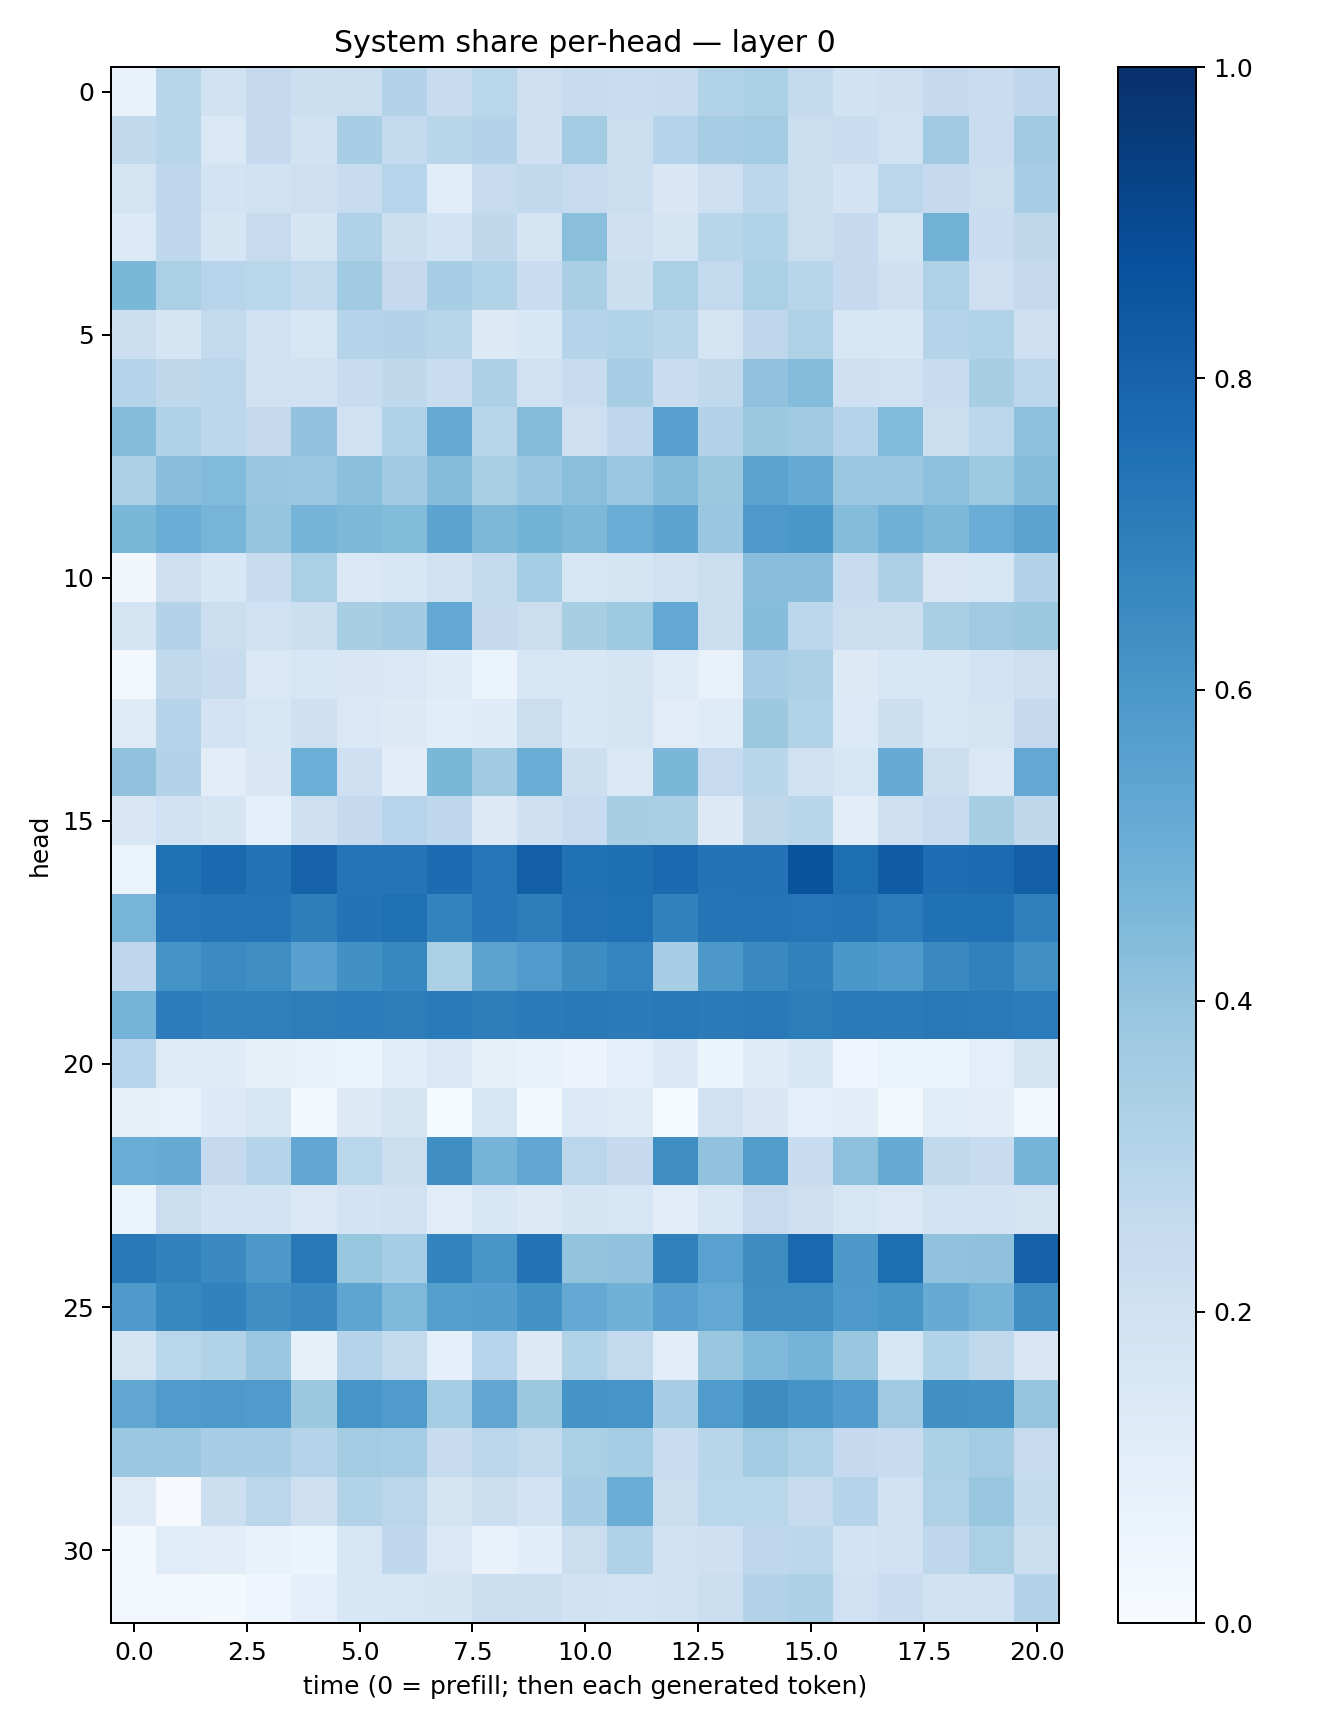

The file beside this chart, header and first rows:
0.07016663, 0.29027852, 0.19311915, 0.25308716, 0.21603192, 0.22117758, 0.30536264, 0.24200943, 0.2884093, 0.21326153, 0.23545362, 0.23079607, 0.24147724, 0.31558904, 0.32999313, 0.25763655, 0.19327301, 0.20843752, 0.2508122, 0.22828066, 0.27405843
0.2639, 0.2905, 0.144, 0.2518, 0.1927, 0.3446, 0.2569, 0.2907, 0.3075, 0.208, 0.3591, 0.2212, 0.2978, 0.351, 0.3588, 0.2205, 0.2268, 0.1984, 0.3707, 0.2301, 0.3615
0.1727, 0.275, 0.1873, 0.1991, 0.2146, 0.2371, 0.2967, 0.1159, 0.2444, 0.2634, 0.2472, 0.2219, 0.1487, 0.2115, 0.2782, 0.2191, 0.1833, 0.2839, 0.2519, 0.222, 0.347
0.1345, 0.2662, 0.1716, 0.2444, 0.1695, 0.3196, 0.2165, 0.1866, 0.2719, 0.1789, 0.422, 0.2065, 0.1711, 0.2915, 0.3103, 0.2245, 0.2509, 0.1738, 0.477, 0.2296, 0.2713
0.4584, 0.3332, 0.2968, 0.2883, 0.2598, 0.3648, 0.2507, 0.3446, 0.3145, 0.229, 0.3376, 0.2183, 0.3327, 0.2607, 0.3332, 0.2908, 0.2523, 0.2096, 0.3226, 0.2119, 0.2533
0.2155, 0.165, 0.2602, 0.1998, 0.1578, 0.3034, 0.3069, 0.2923, 0.1298, 0.1549, 0.299, 0.312, 0.2895, 0.1788, 0.2738, 0.3235, 0.1621, 0.1551, 0.2995, 0.3121, 0.2044
0.2995, 0.2728, 0.2824, 0.197, 0.2003, 0.2407, 0.2698, 0.2315, 0.3247, 0.1973, 0.2382, 0.3452, 0.2295, 0.2641, 0.4083, 0.4345, 0.2032, 0.1956, 0.2351, 0.3407, 0.2781
0.4364, 0.3192, 0.2779, 0.2532, 0.4037, 0.1964, 0.323, 0.5161, 0.2927, 0.4339, 0.2137, 0.2769, 0.5578, 0.3061, 0.377, 0.3684, 0.3028, 0.4424, 0.2174, 0.2777, 0.4149
0.3247, 0.4276, 0.4428, 0.3831, 0.381, 0.4213, 0.3612, 0.4318, 0.338, 0.3858, 0.4232, 0.3793, 0.4321, 0.3759, 0.5432, 0.5193, 0.3822, 0.379, 0.4143, 0.3733, 0.4362
0.4594, 0.5034, 0.4706, 0.3965, 0.4759, 0.4535, 0.4385, 0.5425, 0.455, 0.4769, 0.4534, 0.5025, 0.5392, 0.3854, 0.5915, 0.6008, 0.4354, 0.4815, 0.4556, 0.5057, 0.5468
0.03328, 0.2126, 0.1534, 0.2413, 0.3324, 0.1473, 0.1613, 0.1967, 0.2561, 0.3535, 0.1573, 0.1644, 0.1964, 0.2215, 0.4273, 0.4267, 0.2383, 0.3243, 0.1488, 0.1564, 0.3051
0.1778, 0.3081, 0.2203, 0.2024, 0.2173, 0.3415, 0.3632, 0.5259, 0.252, 0.2222, 0.3427, 0.3714, 0.525, 0.22, 0.4307, 0.2789, 0.2198, 0.2156, 0.3386, 0.3699, 0.3787
0.02781, 0.263, 0.2387, 0.1418, 0.1576, 0.1502, 0.1477, 0.1211, 0.06436, 0.157, 0.153, 0.1795, 0.1239, 0.07317, 0.35, 0.3281, 0.1286, 0.1591, 0.1561, 0.1809, 0.2124
0.122, 0.2971, 0.1829, 0.1602, 0.2096, 0.1466, 0.1276, 0.1061, 0.1196, 0.2201, 0.1547, 0.1719, 0.1108, 0.1221, 0.3787, 0.3121, 0.1354, 0.2186, 0.1588, 0.1733, 0.2505
0.4061, 0.306, 0.1029, 0.1512, 0.4973, 0.2077, 0.1043, 0.458, 0.3646, 0.5025, 0.2163, 0.1456, 0.4601, 0.2467, 0.2905, 0.1993, 0.1634, 0.5111, 0.2178, 0.1464, 0.5252
0.1514, 0.1995, 0.1656, 0.09341, 0.2097, 0.2506, 0.2964, 0.2666, 0.1254, 0.2075, 0.2497, 0.3423, 0.3394, 0.1276, 0.2702, 0.2921, 0.1025, 0.2057, 0.2488, 0.3415, 0.2723
0.06539, 0.7515, 0.775, 0.7447, 0.8042, 0.7353, 0.7378, 0.7659, 0.7312, 0.8177, 0.7497, 0.7576, 0.7746, 0.7407, 0.7453, 0.8638, 0.7598, 0.8303, 0.7642, 0.7734, 0.8149
0.4691, 0.7253, 0.7354, 0.7346, 0.6991, 0.7388, 0.7535, 0.677, 0.7256, 0.7029, 0.7437, 0.7517, 0.6802, 0.7357, 0.7363, 0.7308, 0.7381, 0.7038, 0.7464, 0.7526, 0.6889
0.275, 0.6161, 0.6521, 0.6387, 0.5566, 0.6268, 0.6645, 0.3348, 0.5453, 0.5798, 0.643, 0.6746, 0.3458, 0.5966, 0.6527, 0.6871, 0.6007, 0.588, 0.6535, 0.6866, 0.6324
0.4731, 0.7043, 0.6876, 0.692, 0.6996, 0.7062, 0.702, 0.7143, 0.6993, 0.708, 0.715, 0.7102, 0.7181, 0.7101, 0.7166, 0.6998, 0.7143, 0.7138, 0.7213, 0.7147, 0.7051
0.2965, 0.1241, 0.1181, 0.08032, 0.07505, 0.06099, 0.1153, 0.1445, 0.0817, 0.06641, 0.05838, 0.09907, 0.1405, 0.06197, 0.1191, 0.156, 0.04491, 0.06474, 0.05908, 0.09678, 0.1683
0.08398, 0.07167, 0.134, 0.1596, 0.02101, 0.1324, 0.1782, 0.01514, 0.1585, 0.02192, 0.1329, 0.1183, 0.0142, 0.1984, 0.1502, 0.08809, 0.1048, 0.01891, 0.1149, 0.1019, 0.02777
0.5072, 0.5088, 0.2527, 0.3025, 0.5297, 0.2865, 0.2219, 0.6361, 0.4736, 0.5306, 0.2846, 0.2537, 0.64, 0.4039, 0.5725, 0.2398, 0.4174, 0.5164, 0.264, 0.2355, 0.4743
0.05881, 0.2211, 0.1867, 0.1851, 0.1438, 0.1798, 0.1969, 0.1031, 0.1594, 0.1258, 0.1647, 0.1615, 0.1046, 0.157, 0.2453, 0.2116, 0.1592, 0.1449, 0.185, 0.1824, 0.1748
0.7165, 0.682, 0.6538, 0.5955, 0.7225, 0.3909, 0.3538, 0.6764, 0.6026, 0.7383, 0.4019, 0.4101, 0.6863, 0.5519, 0.6407, 0.7813, 0.5963, 0.7603, 0.4042, 0.4112, 0.81
0.5879, 0.6634, 0.6829, 0.6337, 0.6524, 0.5387, 0.4503, 0.5657, 0.5666, 0.6242, 0.521, 0.4809, 0.558, 0.5251, 0.6398, 0.6396, 0.5933, 0.6032, 0.5115, 0.4749, 0.6299
0.1761, 0.2858, 0.3128, 0.3822, 0.08349, 0.3028, 0.2599, 0.09292, 0.2953, 0.1255, 0.3099, 0.2613, 0.1052, 0.3867, 0.4522, 0.473, 0.3847, 0.1607, 0.3128, 0.262, 0.151
0.5297, 0.5842, 0.5927, 0.5814, 0.3787, 0.6074, 0.5853, 0.353, 0.5325, 0.3753, 0.6151, 0.6071, 0.3475, 0.5842, 0.6426, 0.6145, 0.578, 0.3698, 0.6296, 0.622, 0.3973
0.3807, 0.3822, 0.3472, 0.3444, 0.3031, 0.3561, 0.3545, 0.2382, 0.2795, 0.2584, 0.3358, 0.3534, 0.2299, 0.2917, 0.3576, 0.324, 0.2525, 0.2346, 0.3311, 0.3573, 0.2446
0.1218, 0.01033, 0.218, 0.2836, 0.2032, 0.3146, 0.2824, 0.1743, 0.2212, 0.1797, 0.3451, 0.5, 0.2188, 0.2861, 0.2873, 0.2426, 0.2987, 0.1916, 0.3237, 0.3896, 0.2565
0.0214, 0.114, 0.1034, 0.06644, 0.05958, 0.1576, 0.2677, 0.142, 0.07776, 0.1087, 0.2212, 0.3167, 0.1954, 0.2109, 0.2743, 0.2805, 0.1862, 0.2028, 0.2748, 0.3343, 0.2249
0.02617, 0.02706, 0.02123, 0.04191, 0.09202, 0.1532, 0.1585, 0.1716, 0.2226, 0.2187, 0.1948, 0.1837, 0.1891, 0.226, 0.3051, 0.3264, 0.1999, 0.2267, 0.1951, 0.1904, 0.3063
